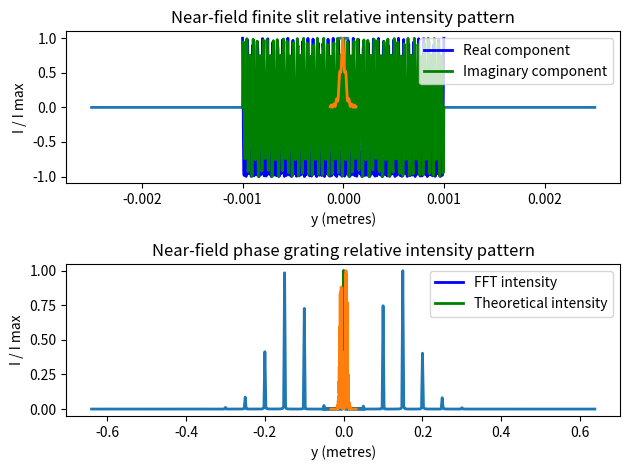

Python code for this plot:
#Diffraction by FFT
# [redacted]
#01-Mar-'19

import numpy as np
import matplotlib.pyplot as plt


"""Task 1"""

def fourier_transform(func, domain, dx):
    """Returns array with DFT and the frequency sampling of the DFT"""
    dft = np.fft.fft(func) #Discrete Fourier Transform
    dft = np.fft.fftshift(dft)
    dft_freq = np.fft.fftfreq(len(domain), dx) #Discrete Fourier Transform sample frequencies
    dft_freq = np.fft.fftshift(dft_freq)
    return dft, dft_freq

def grating(n, d, dx, k=0.0, D=1.0):
    """Generates the modified aperture of a grating"""
    aperture = np.zeros(2 ** n, dtype=np.complex64)
    centre = len(aperture) // 2
    width_of_slit = int(d / dx)
    for i in range(width_of_slit):
            correction = np.exp(1j * k * (dx*(i-(width_of_slit/2)))**2/(2*D)) #Correction for the near field
            aperture[centre - width_of_slit // 2 + i] = correction
    return aperture


"""Define constants"""
wavelength = 5*10**-7
k = 2*np.pi/wavelength
d = 10**-4
L = 0.005
D = 1
#We can add multiple slits here for some general aperture
n = 10 #Number of elements is 2**n for divide and conquer algorithm
dx = L / (2**n)

x = np.linspace(-L/2, L/2, 2**n)
j = np.linspace(-len(x)/2, len(x)/2, 1)
aperture = grating(n, d, dx)

"""Plot the results in with the one above the other. We plot the top graph first"""
top_graph_1 = plt.subplot(211) #Warnings about reusing axes labels appear without this line
top_graph_1.plot(x, abs(aperture), lw=2)
top_graph_1.set_title("Aperture function")
top_graph_1.set_xlabel("x (metres)")
top_graph_1.set_ylabel("Aperture function")

[psi, u] = fourier_transform(aperture, x, dx) #Psi is the DFT of the aperture and 2πu = ky/D
y = u * 2 * np.pi * D / k

"Bottom graph"""
bottom_graph_1 = plt.subplot(212)
bottom_graph_1.plot(y,(abs(psi)/np.amax(abs(psi)))**2, "b", lw=2, label='FFT intensity')
bottom_graph_1.plot(y,(abs(np.sinc(d*k*y/(2*np.pi*D))))**2, "g", lw=2, label = 'Theoretical intensity')
bottom_graph_1.set_title("FFT and theoretical intensities")
bottom_graph_1.set_xlabel("y (metres)")
bottom_graph_1.set_ylabel("I / I max")
bottom_graph_1.legend(loc="best")

plt.tight_layout()
plt.show()
plt.savefig(fname="general_fourier_transform.pdf")



"""Task 2"""

def sinusoidal_phase_grating(x, m, s, k=0, D=1):
    """Generates the modified aperture of a grating with sinusoidally varying phase"""
    phi = (m/2) * np.sin(2 * np.pi * x / s) #Phase changes sinusoidally with x
    aperture = np.exp(1j * phi)* np.exp(1j * k * x**2 / D) #Near field correction can be ignored
    return aperture

"""Define constants"""
L = 0.002
D = 10
n = 9 
m = 8
s = 10**-4

x = np.linspace(-L/2, L/2, 2 ** n)
dx = L / (2**n)
aperture = sinusoidal_phase_grating(x, m, s)

[psi, u] = fourier_transform(aperture,x,dx)
y = 2 * np.pi * (D / k) * u

"""Top graph"""
top_graph_2 = plt.subplot(211)
top_graph_2.plot(x, np.real(aperture), "b", lw=2, label='Real component')
top_graph_2.plot(x, np.imag(aperture), "g", lw=2, label='Imaginary component')
top_graph_2.set_title("Aperture function")
top_graph_2.set_xlabel("x (metres)")
top_graph_2.set_ylabel("Aperture function phase")
top_graph_2.legend(loc="best")

"""Bottom graph"""
bottom_graph_2 = plt.subplot(212)
bottom_graph_2.plot(y,(abs(psi)/np.amax(abs(psi)))**2, lw=2)
bottom_graph_2.set_title("Fraunhofer relative intensity")
bottom_graph_2.set_xlabel("y (metres)")
bottom_graph_2.set_ylabel("I / I max")

plt.tight_layout()
plt.show()
plt.savefig(fname="sinusoidal_phase_grating_plot.pdf")



"""Supplementary Task"""

"""Near field intensity patterns with D=5mm"""
d = 10**-4
L = 0.005
D = 0.005
n = 9
x = np.linspace(-L/2, L/2, 2 ** n)
dx = L/(2**n)
aperture = grating(n, d, dx, k, D)
[psi, u] = fourier_transform(aperture, x, dx)
y = 2 * np.pi * (D / k) * u

"""Top graph"""
top_graph_3 = plt.subplot(211)
top_graph_3.plot(y,(abs(psi)/np.amax(abs(psi)))**2, lw=2)
top_graph_3.set_title("Near-field finite slit relative intensity pattern")
top_graph_3.set_xlabel("y (metres)")
top_graph_3.set_ylabel("I / I max")

"""Near field intensity patterns with D=0.5m"""
D = 0.5
L = 0.002
m = 8
s = 10**-4
n = 9
x = np.linspace(-L/2, L/2, 2**n)
dx = L/(2**n)
aperture = sinusoidal_phase_grating(x, m, s, k, D)
[psi, u] = fourier_transform(aperture, x, dx)
y = 2 * np.pi * (D / k) * u

"""Bottom graph"""
bottom_graph_3 = plt.subplot(212)
bottom_graph_3.plot(y, (abs(psi) / np.amax(abs(psi))) ** 2, lw=2)
bottom_graph_3.set_title('Near-field phase grating relative intensity pattern')
bottom_graph_3.set_xlabel("y (metres)")
bottom_graph_3.set_ylabel("I / I max")

plt.tight_layout()
plt.show()
plt.savefig(fname="near_field_grating.pdf")
